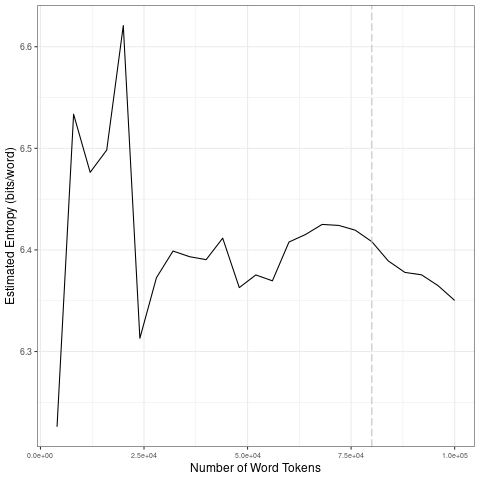

Source data for this figure (header and first rows):
file, entropy.Corpus.Size, entropy.Entropy, sd.Corpus.Size, sd.SD
data/2021_by_es/2021-11-17_tokens_1-gram…, 4000, 6.226, 20000, 0.1476
data/2021_by_es/2021-11-17_tokens_1-gram…, 8000, 6.534, 40000, 0.03529
data/2021_by_es/2021-11-17_tokens_1-gram…, 12000, 6.476, 60000, 0.02259
data/2021_by_es/2021-11-17_tokens_1-gram…, 16000, 6.498, 80000, 0.006958
data/2021_by_es/2021-11-17_tokens_1-gram…, 20000, 6.621, 1e+05, 0.01465
data/2021_by_es/2021-11-17_tokens_1-gram…, 24000, 6.313, 20000, 0.1476
data/2021_by_es/2021-11-17_tokens_1-gram…, 28000, 6.373, 40000, 0.03529
data/2021_by_es/2021-11-17_tokens_1-gram…, 32000, 6.399, 60000, 0.02259
data/2021_by_es/2021-11-17_tokens_1-gram…, 36000, 6.393, 80000, 0.006958
data/2021_by_es/2021-11-17_tokens_1-gram…, 40000, 6.39, 1e+05, 0.01465
data/2021_by_es/2021-11-17_tokens_1-gram…, 44000, 6.412, 20000, 0.1476
data/2021_by_es/2021-11-17_tokens_1-gram…, 48000, 6.363, 40000, 0.03529
data/2021_by_es/2021-11-17_tokens_1-gram…, 52000, 6.375, 60000, 0.02259
data/2021_by_es/2021-11-17_tokens_1-gram…, 56000, 6.37, 80000, 0.006958
data/2021_by_es/2021-11-17_tokens_1-gram…, 60000, 6.408, 1e+05, 0.01465
data/2021_by_es/2021-11-17_tokens_1-gram…, 64000, 6.415, 20000, 0.1476
data/2021_by_es/2021-11-17_tokens_1-gram…, 68000, 6.425, 40000, 0.03529
data/2021_by_es/2021-11-17_tokens_1-gram…, 72000, 6.424, 60000, 0.02259
data/2021_by_es/2021-11-17_tokens_1-gram…, 76000, 6.419, 80000, 0.006958
data/2021_by_es/2021-11-17_tokens_1-gram…, 80000, 6.408, 1e+05, 0.01465
data/2021_by_es/2021-11-17_tokens_1-gram…, 84000, 6.389, 20000, 0.1476
data/2021_by_es/2021-11-17_tokens_1-gram…, 88000, 6.378, 40000, 0.03529
data/2021_by_es/2021-11-17_tokens_1-gram…, 92000, 6.376, 60000, 0.02259
data/2021_by_es/2021-11-17_tokens_1-gram…, 96000, 6.365, 80000, 0.006958
data/2021_by_es/2021-11-17_tokens_1-gram…, 1e+05, 6.35, 1e+05, 0.01465
